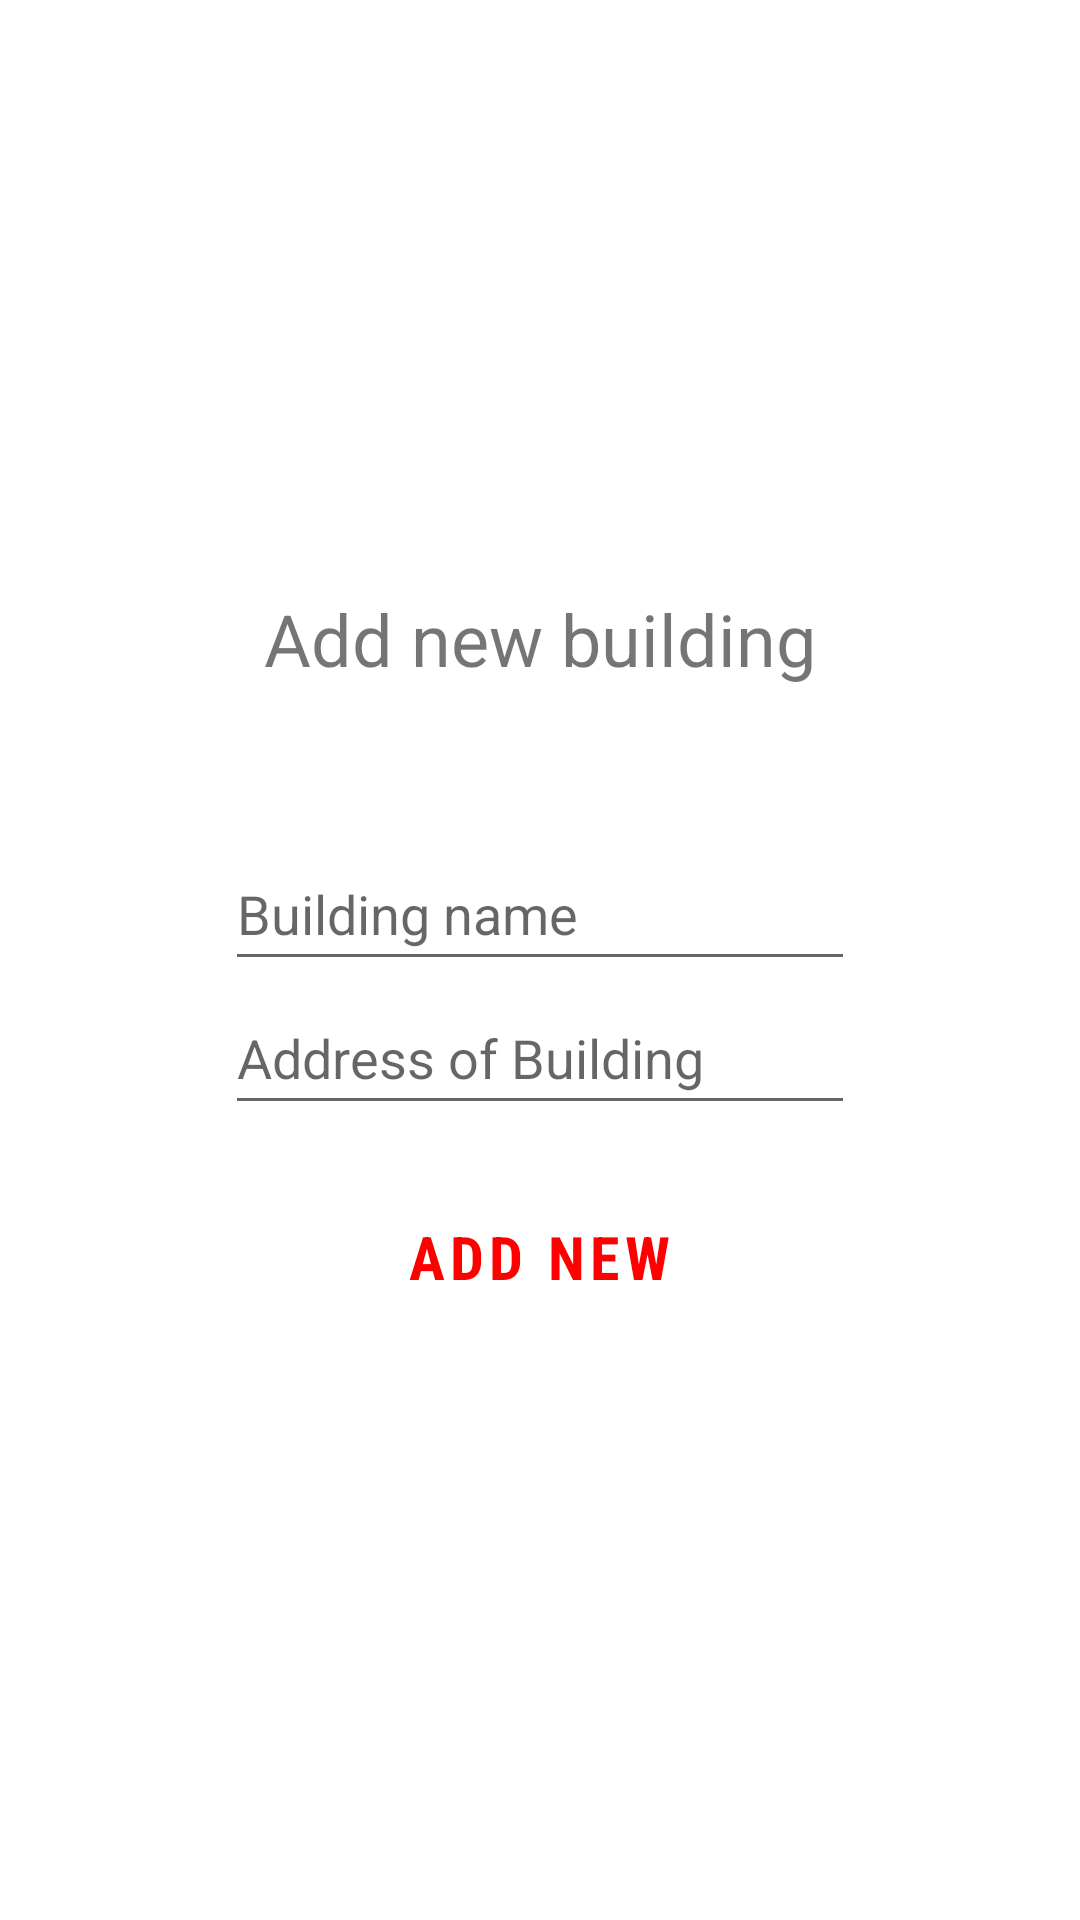

This screen was rendered from an Android layout file. Write that file and the resources it references.
<!-- AndroidManifest.xml: application theme Theme.CovidSafeApplication -->
<!-- res/layout/activity_add_batiment.xml -->
<?xml version="1.0" encoding="utf-8"?>
<LinearLayout xmlns:android="http://schemas.android.com/apk/res/android"
    xmlns:app="http://schemas.android.com/apk/res-auto"
    xmlns:tools="http://schemas.android.com/tools"
    android:layout_width="match_parent"
    android:layout_height="match_parent"
    android:orientation="vertical"
    android:gravity="center"
    tools:context=".AddBatiment">


    <TextView
        android:id="@+id/textView"
        android:layout_width="wrap_content"
        android:layout_height="wrap_content"
        android:layout_marginBottom="50dp"
        android:text="@string/add_building_display"
        android:textAlignment="center"
        android:textSize="24sp" />

    <EditText
        android:id="@+id/nomBatiment_input"
        android:layout_width="wrap_content"
        android:layout_height="wrap_content"
        android:ems="10"
        android:hint="@string/input_building_name"
        android:minHeight="48dp" />

    <EditText
        android:id="@+id/adresse_input"
        android:layout_width="wrap_content"
        android:layout_height="wrap_content"
        android:ems="10"
        android:hint="@string/input_address_building"
        android:minHeight="48dp" />

    <Button


        android:id="@+id/btn_addBatiment"
        android:layout_width="wrap_content"
        android:layout_height="wrap_content"
        android:layout_marginTop="20dp"
        android:text="@string/btn_add_new_building"
        style="@style/ButtonStyle"
        />

</LinearLayout>
<!-- resources referenced by this layout -->
<resources>
  <string name="add_building_display">Add new building</string>
  <string name="btn_add_new_building">Add new</string>
  <string name="input_address_building">Address of Building</string>
  <string name="input_building_name">Building name</string>
  <style name="ButtonStyle" parent="Widget.MaterialComponents.Button.OutlinedButton">
          <item name="android:background">#FFD700</item>
          <item name="android:textColor">#FF0000</item>
          <item name="android:textSize">20sp</item>
          <item name="android:paddingTop">8dp</item>
          <item name="android:paddingBottom">8dp</item>
          <item name="android:paddingLeft">16dp</item>
          <item name="android:paddingRight">16dp</item>
          <item name="android:textStyle">bold</item>
          <item name="android:fontFamily">sans-serif-condensed</item>
      </style>
  <style name="Theme.CovidSafeApplication" parent="Theme.MaterialComponents.DayNight.DarkActionBar">
          
          <item name="colorPrimary">@color/purple_500</item>
          <item name="colorPrimaryVariant">@color/purple_700</item>
          <item name="colorOnPrimary">@color/white</item>
          
          <item name="colorSecondary">@color/teal_200</item>
          <item name="colorSecondaryVariant">@color/teal_700</item>
          <item name="colorOnSecondary">@color/black</item>
          
          <item name="android:statusBarColor" tools:targetApi="l">?attr/colorPrimaryVariant</item>
  
          
          <item name="buttonStyle">@style/Widget.MaterialComponents.Button.TextButton</item>
  
  
      </style>
  <color name="purple_500">#FF0000</color>
  <color name="purple_700">#FF3700B3</color>
  <color name="white">#FFFFFFFF</color>
  <color name="teal_200">#FF03DAC5</color>
  <color name="teal_700">#FF018786</color>
  <color name="black">#FF000000</color>
</resources>
